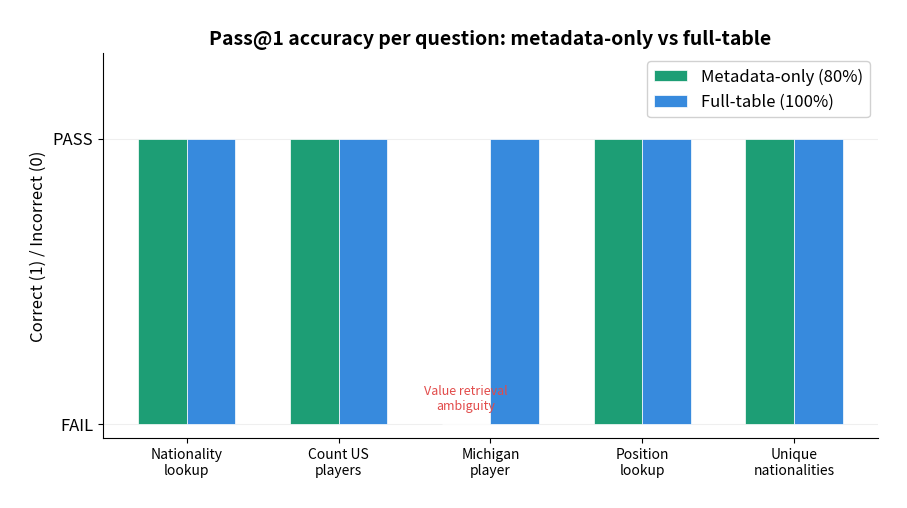
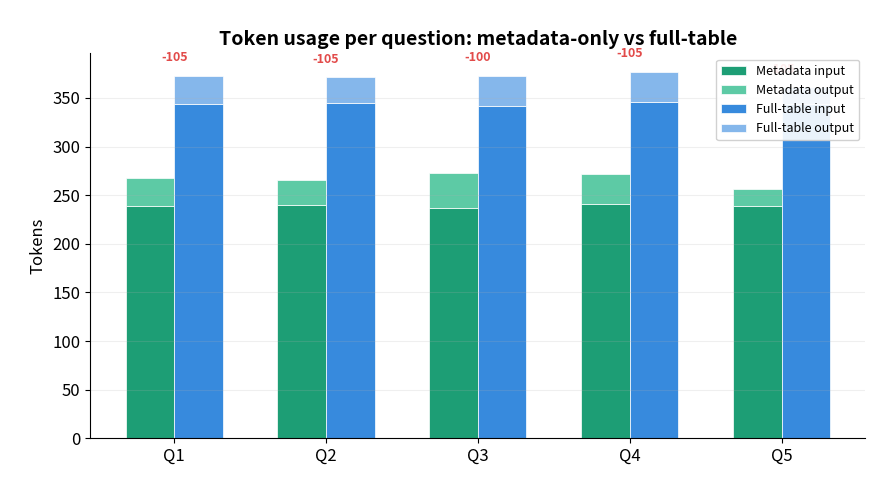
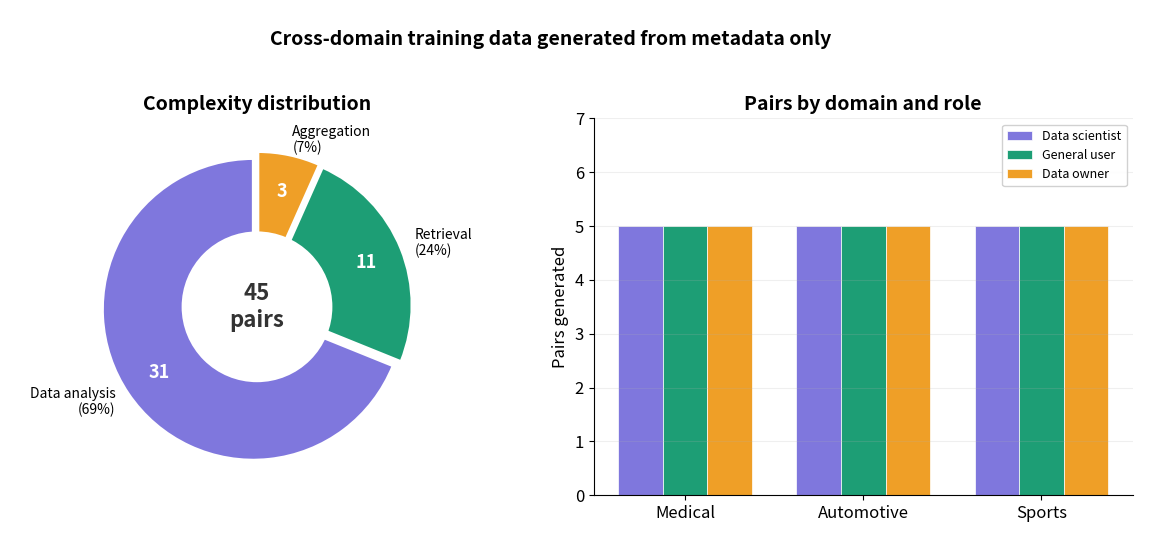
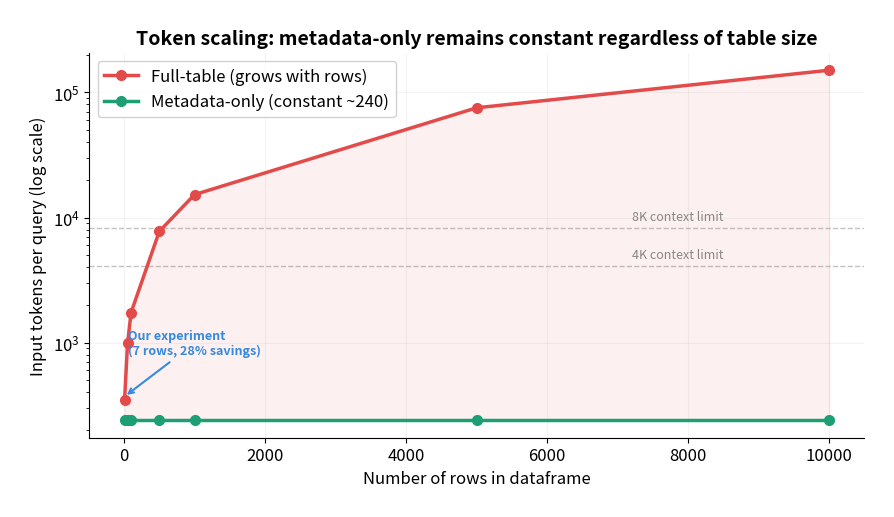
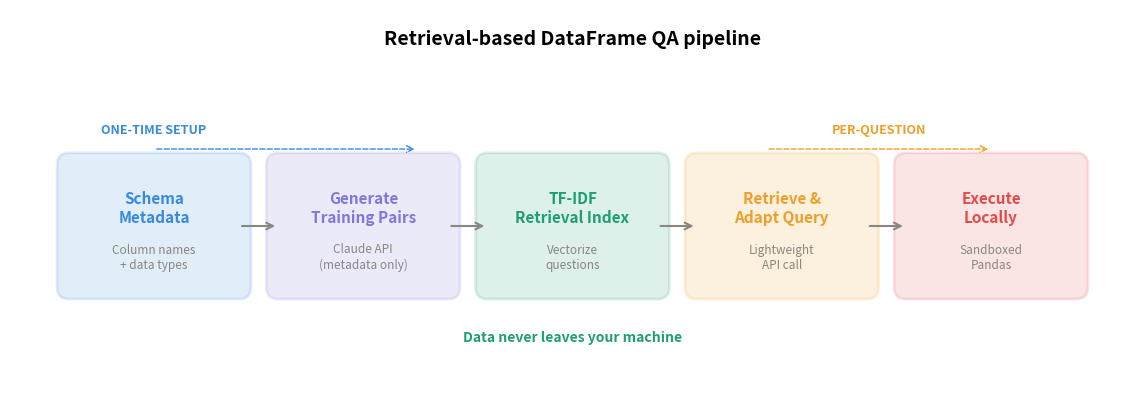
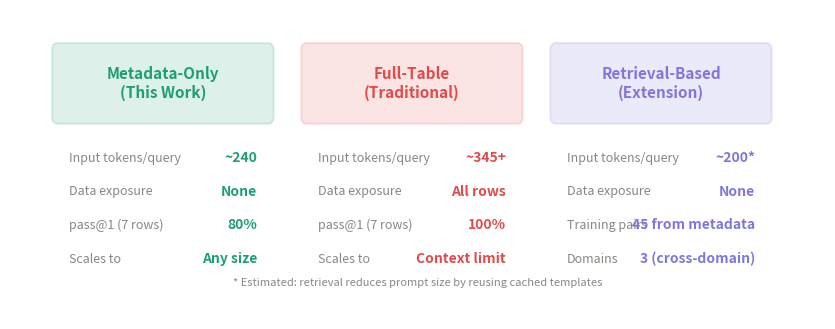

Write Python code to recreate these figures, in order.
"""
Generate publication-quality figures from DataFrame QA experiment results.
Saves all figures as high-res PNGs for poster/paper use.
"""

import matplotlib
matplotlib.use("Agg")
import matplotlib.pyplot as plt
import matplotlib.patches as mpatches
import numpy as np

plt.rcParams.update({
    "font.family": "sans-serif",
    "font.size": 12,
    "axes.titlesize": 14,
    "axes.titleweight": "bold",
    "axes.labelsize": 12,
    "figure.facecolor": "white",
    "savefig.dpi": 300,
    "savefig.bbox": "tight",
    "savefig.pad_inches": 0.3,
})

TEAL = "#1D9E75"
BLUE = "#378ADD"
PURPLE = "#7F77DD"
AMBER = "#EF9F27"
RED = "#E24B4A"
GRAY = "#888780"


# ========================================================================
# Figure 1: Pass@1 accuracy — metadata-only vs full-table
# ========================================================================

def fig_accuracy():
    questions = [
        "Nationality\nlookup",
        "Count US\nplayers",
        "Michigan\nplayer",
        "Position\nlookup",
        "Unique\nnationalities",
    ]
    meta_scores = [1, 1, 0, 1, 1]
    full_scores = [1, 1, 1, 1, 1]

    x = np.arange(len(questions))
    width = 0.32

    fig, ax = plt.subplots(figsize=(10, 5))
    bars1 = ax.bar(x - width/2, meta_scores, width, label="Metadata-only (80%)", color=TEAL, edgecolor="white", linewidth=0.5, zorder=3)
    bars2 = ax.bar(x + width/2, full_scores, width, label="Full-table (100%)", color=BLUE, edgecolor="white", linewidth=0.5, zorder=3)

    # Highlight the failure
    ax.bar(2 - width/2, 0, width, color=RED, alpha=0.15, zorder=2)
    ax.annotate("Value retrieval\nambiguity", xy=(2 - width/2, 0.05), fontsize=9,
                color=RED, ha="center", style="italic")

    ax.set_ylabel("Correct (1) / Incorrect (0)")
    ax.set_title("Pass@1 accuracy per question: metadata-only vs full-table")
    ax.set_xticks(x)
    ax.set_xticklabels(questions, fontsize=10)
    ax.set_ylim(-0.05, 1.3)
    ax.set_yticks([0, 1])
    ax.set_yticklabels(["FAIL", "PASS"])
    ax.legend(loc="upper right", framealpha=0.9)
    ax.grid(axis="y", alpha=0.2)
    ax.spines["top"].set_visible(False)
    ax.spines["right"].set_visible(False)

    fig.savefig("results/fig1_accuracy.png")
    print("  Saved fig1_accuracy.png")
    plt.close()


# ========================================================================
# Figure 2: Token usage comparison (stacked bars)
# ========================================================================

def fig_tokens():
    questions = ["Q1", "Q2", "Q3", "Q4", "Q5"]
    meta_input  = [239, 240, 237, 241, 239]
    meta_output = [29, 26, 36, 31, 17]
    full_input  = [344, 345, 342, 346, 344]
    full_output = [29, 26, 31, 31, 17]

    x = np.arange(len(questions))
    width = 0.32

    fig, ax = plt.subplots(figsize=(10, 5))

    ax.bar(x - width/2, meta_input, width, label="Metadata input", color=TEAL, edgecolor="white", linewidth=0.5)
    ax.bar(x - width/2, meta_output, width, bottom=meta_input, label="Metadata output", color="#5DCAA5", edgecolor="white", linewidth=0.5)

    ax.bar(x + width/2, full_input, width, label="Full-table input", color=BLUE, edgecolor="white", linewidth=0.5)
    ax.bar(x + width/2, full_output, width, bottom=full_input, label="Full-table output", color="#85B7EB", edgecolor="white", linewidth=0.5)

    # Add savings annotations
    for i in range(len(questions)):
        saving = (full_input[i] + full_output[i]) - (meta_input[i] + meta_output[i])
        mid_y = max(full_input[i] + full_output[i], meta_input[i] + meta_output[i]) + 15
        ax.annotate(f"-{saving}", xy=(x[i], mid_y), fontsize=9, ha="center", color=RED, fontweight="bold")

    ax.set_ylabel("Tokens")
    ax.set_title("Token usage per question: metadata-only vs full-table")
    ax.set_xticks(x)
    ax.set_xticklabels(questions)
    ax.legend(loc="upper right", fontsize=9, framealpha=0.9)
    ax.grid(axis="y", alpha=0.2)
    ax.spines["top"].set_visible(False)
    ax.spines["right"].set_visible(False)

    fig.savefig("results/fig2_tokens.png")
    print("  Saved fig2_tokens.png")
    plt.close()


# ========================================================================
# Figure 3: Cross-domain training data — complexity breakdown
# ========================================================================

def fig_complexity():
    fig, (ax1, ax2) = plt.subplots(1, 2, figsize=(12, 5))

    # Donut chart — complexity distribution
    sizes = [31, 11, 3]
    labels = ["Data analysis\n(69%)", "Retrieval\n(24%)", "Aggregation\n(7%)"]
    colors = [PURPLE, TEAL, AMBER]
    explode = (0.03, 0.03, 0.03)

    wedges, texts, autotexts = ax1.pie(
        sizes, labels=labels, colors=colors, explode=explode,
        autopct=lambda pct: f"{int(round(pct/100.*sum(sizes)))}",
        startangle=90, pctdistance=0.75,
        textprops={"fontsize": 10},
        wedgeprops={"edgecolor": "white", "linewidth": 2},
    )
    for at in autotexts:
        at.set_fontsize(13)
        at.set_fontweight("bold")
        at.set_color("white")

    circle = plt.Circle((0, 0), 0.5, fc="white")
    ax1.add_artist(circle)
    ax1.text(0, 0, "45\npairs", ha="center", va="center", fontsize=16, fontweight="bold", color="#333")
    ax1.set_title("Complexity distribution")

    # Grouped bar — pairs by domain and role
    domains = ["Medical", "Automotive", "Sports"]
    roles_data = {
        "Data scientist": [5, 5, 5],
        "General user": [5, 5, 5],
        "Data owner": [5, 5, 5],
    }
    x = np.arange(len(domains))
    width = 0.25
    role_colors = [PURPLE, TEAL, AMBER]

    for i, (role, values) in enumerate(roles_data.items()):
        ax2.bar(x + i * width - width, values, width, label=role,
                color=role_colors[i], edgecolor="white", linewidth=0.5)

    ax2.set_ylabel("Pairs generated")
    ax2.set_title("Pairs by domain and role")
    ax2.set_xticks(x)
    ax2.set_xticklabels(domains)
    ax2.legend(fontsize=9, framealpha=0.9)
    ax2.set_ylim(0, 7)
    ax2.grid(axis="y", alpha=0.2)
    ax2.spines["top"].set_visible(False)
    ax2.spines["right"].set_visible(False)

    fig.suptitle("Cross-domain training data generated from metadata only", fontsize=14, fontweight="bold", y=1.02)
    fig.tight_layout()
    fig.savefig("results/fig3_crossdomain.png")
    print("  Saved fig3_crossdomain.png")
    plt.close()


# ========================================================================
# Figure 4: Token scaling — metadata stays flat, full-table grows
# ========================================================================

def fig_scaling():
    rows = [7, 50, 100, 500, 1000, 5000, 10000]
    meta_tokens = [240] * len(rows)
    full_tokens = [240 + r * 15 for r in rows]

    fig, ax = plt.subplots(figsize=(10, 5))

    ax.semilogy(rows, full_tokens, "o-", color=RED, label="Full-table (grows with rows)",
                linewidth=2.5, markersize=7, zorder=3)
    ax.semilogy(rows, meta_tokens, "o-", color=TEAL, label="Metadata-only (constant ~240)",
                linewidth=2.5, markersize=7, zorder=3)

    # Context window limits
    ax.axhline(y=4096, color=GRAY, linestyle="--", alpha=0.5, linewidth=1)
    ax.text(rows[-1] * 0.85, 4096 * 1.15, "4K context limit", fontsize=9, color=GRAY, ha="right")

    ax.axhline(y=8192, color=GRAY, linestyle="--", alpha=0.5, linewidth=1)
    ax.text(rows[-1] * 0.85, 8192 * 1.15, "8K context limit", fontsize=9, color=GRAY, ha="right")

    # Fill the savings area
    ax.fill_between(rows, meta_tokens, full_tokens, alpha=0.08, color=RED)

    # Annotate the observed data point
    ax.annotate("Our experiment\n(7 rows, 28% savings)", xy=(7, 371), fontsize=9,
                xytext=(50, 800), arrowprops=dict(arrowstyle="->", color=BLUE, lw=1.5),
                color=BLUE, fontweight="bold")

    ax.set_xlabel("Number of rows in dataframe")
    ax.set_ylabel("Input tokens per query (log scale)")
    ax.set_title("Token scaling: metadata-only remains constant regardless of table size")
    ax.legend(loc="upper left", framealpha=0.9)
    ax.grid(alpha=0.15)
    ax.spines["top"].set_visible(False)
    ax.spines["right"].set_visible(False)

    fig.savefig("results/fig4_scaling.png")
    print("  Saved fig4_scaling.png")
    plt.close()


# ========================================================================
# Figure 5: Pipeline overview — the retrieval-based approach
# ========================================================================

def fig_pipeline():
    fig, ax = plt.subplots(figsize=(14, 4))
    ax.set_xlim(0, 14)
    ax.set_ylim(0, 4)
    ax.axis("off")

    boxes = [
        (0.5,  1.2, 2.2, 1.6, "Schema\nMetadata", BLUE, "Column names\n+ data types"),
        (3.2,  1.2, 2.2, 1.6, "Generate\nTraining Pairs", PURPLE, "Claude API\n(metadata only)"),
        (5.9,  1.2, 2.2, 1.6, "TF-IDF\nRetrieval Index", TEAL, "Vectorize\nquestions"),
        (8.6,  1.2, 2.2, 1.6, "Retrieve &\nAdapt Query", AMBER, "Lightweight\nAPI call"),
        (11.3, 1.2, 2.2, 1.6, "Execute\nLocally", RED, "Sandboxed\nPandas"),
    ]

    for x, y, w, h, title, color, subtitle in boxes:
        rect = mpatches.FancyBboxPatch((x, y), w, h, boxstyle="round,pad=0.15",
                                        facecolor=color, alpha=0.15, edgecolor=color, linewidth=2)
        ax.add_patch(rect)
        ax.text(x + w/2, y + h * 0.65, title, ha="center", va="center",
                fontsize=11, fontweight="bold", color=color)
        ax.text(x + w/2, y + h * 0.25, subtitle, ha="center", va="center",
                fontsize=8.5, color=GRAY)

    # Arrows
    for i in range(len(boxes) - 1):
        x1 = boxes[i][0] + boxes[i][2]
        x2 = boxes[i+1][0]
        y_mid = boxes[i][1] + boxes[i][3] / 2
        ax.annotate("", xy=(x2, y_mid), xytext=(x1, y_mid),
                    arrowprops=dict(arrowstyle="->", color=GRAY, lw=1.5))

    # Labels
    ax.text(1.6, 3.2, "ONE-TIME SETUP", fontsize=9, color=BLUE, fontweight="bold", ha="center")
    ax.annotate("", xy=(5.0, 3.0), xytext=(1.6, 3.0),
                arrowprops=dict(arrowstyle="->", color=BLUE, lw=1, linestyle="--"))

    ax.text(10.95, 3.2, "PER-QUESTION", fontsize=9, color=AMBER, fontweight="bold", ha="center")
    ax.annotate("", xy=(12.4, 3.0), xytext=(9.5, 3.0),
                arrowprops=dict(arrowstyle="->", color=AMBER, lw=1, linestyle="--"))

    ax.text(7.0, 0.5, "Data never leaves your machine", fontsize=10, ha="center",
            color=TEAL, fontweight="bold", style="italic")

    ax.set_title("Retrieval-based DataFrame QA pipeline", fontsize=14, fontweight="bold", pad=20)

    fig.savefig("results/fig5_pipeline.png")
    print("  Saved fig5_pipeline.png")
    plt.close()


# ========================================================================
# Figure 6: Summary stats comparison card
# ========================================================================

def fig_summary():
    fig, ax = plt.subplots(figsize=(10, 3.5))
    ax.axis("off")

    # Three comparison columns
    cols = [
        ("Metadata-Only\n(This Work)", TEAL, [
            ("Input tokens/query", "~240"),
            ("Data exposure", "None"),
            ("pass@1 (7 rows)", "80%"),
            ("Scales to", "Any size"),
        ]),
        ("Full-Table\n(Traditional)", RED, [
            ("Input tokens/query", "~345+"),
            ("Data exposure", "All rows"),
            ("pass@1 (7 rows)", "100%"),
            ("Scales to", "Context limit"),
        ]),
        ("Retrieval-Based\n(Extension)", PURPLE, [
            ("Input tokens/query", "~200*"),
            ("Data exposure", "None"),
            ("Training pairs", "45 from metadata"),
            ("Domains", "3 (cross-domain)"),
        ]),
    ]

    for i, (title, color, metrics) in enumerate(cols):
        x_start = 0.5 + i * 4.5
        # Header
        rect = mpatches.FancyBboxPatch((x_start, 2.2), 3.8, 1.0, boxstyle="round,pad=0.1",
                                        facecolor=color, alpha=0.15, edgecolor=color, linewidth=1.5)
        ax.add_patch(rect)
        ax.text(x_start + 1.9, 2.7, title, ha="center", va="center",
                fontsize=11, fontweight="bold", color=color)

        # Metrics
        for j, (label, value) in enumerate(metrics):
            y = 1.6 - j * 0.5
            ax.text(x_start + 0.2, y, label, fontsize=9, color=GRAY, va="center")
            ax.text(x_start + 3.6, y, value, fontsize=10, fontweight="bold",
                    color=color, va="center", ha="right")

    ax.set_xlim(0, 14)
    ax.set_ylim(-0.5, 3.5)
    ax.text(7, -0.3, "* Estimated: retrieval reduces prompt size by reusing cached templates",
            fontsize=8, color=GRAY, ha="center", style="italic")

    fig.savefig("results/fig6_summary.png")
    print("  Saved fig6_summary.png")
    plt.close()


# ========================================================================

if __name__ == "__main__":
    import os
    os.makedirs("results", exist_ok=True)

    print("\nGenerating figures...\n")
    fig_accuracy()
    fig_tokens()
    fig_complexity()
    fig_scaling()
    fig_pipeline()
    fig_summary()
    print(f"\nAll figures saved to results/")
